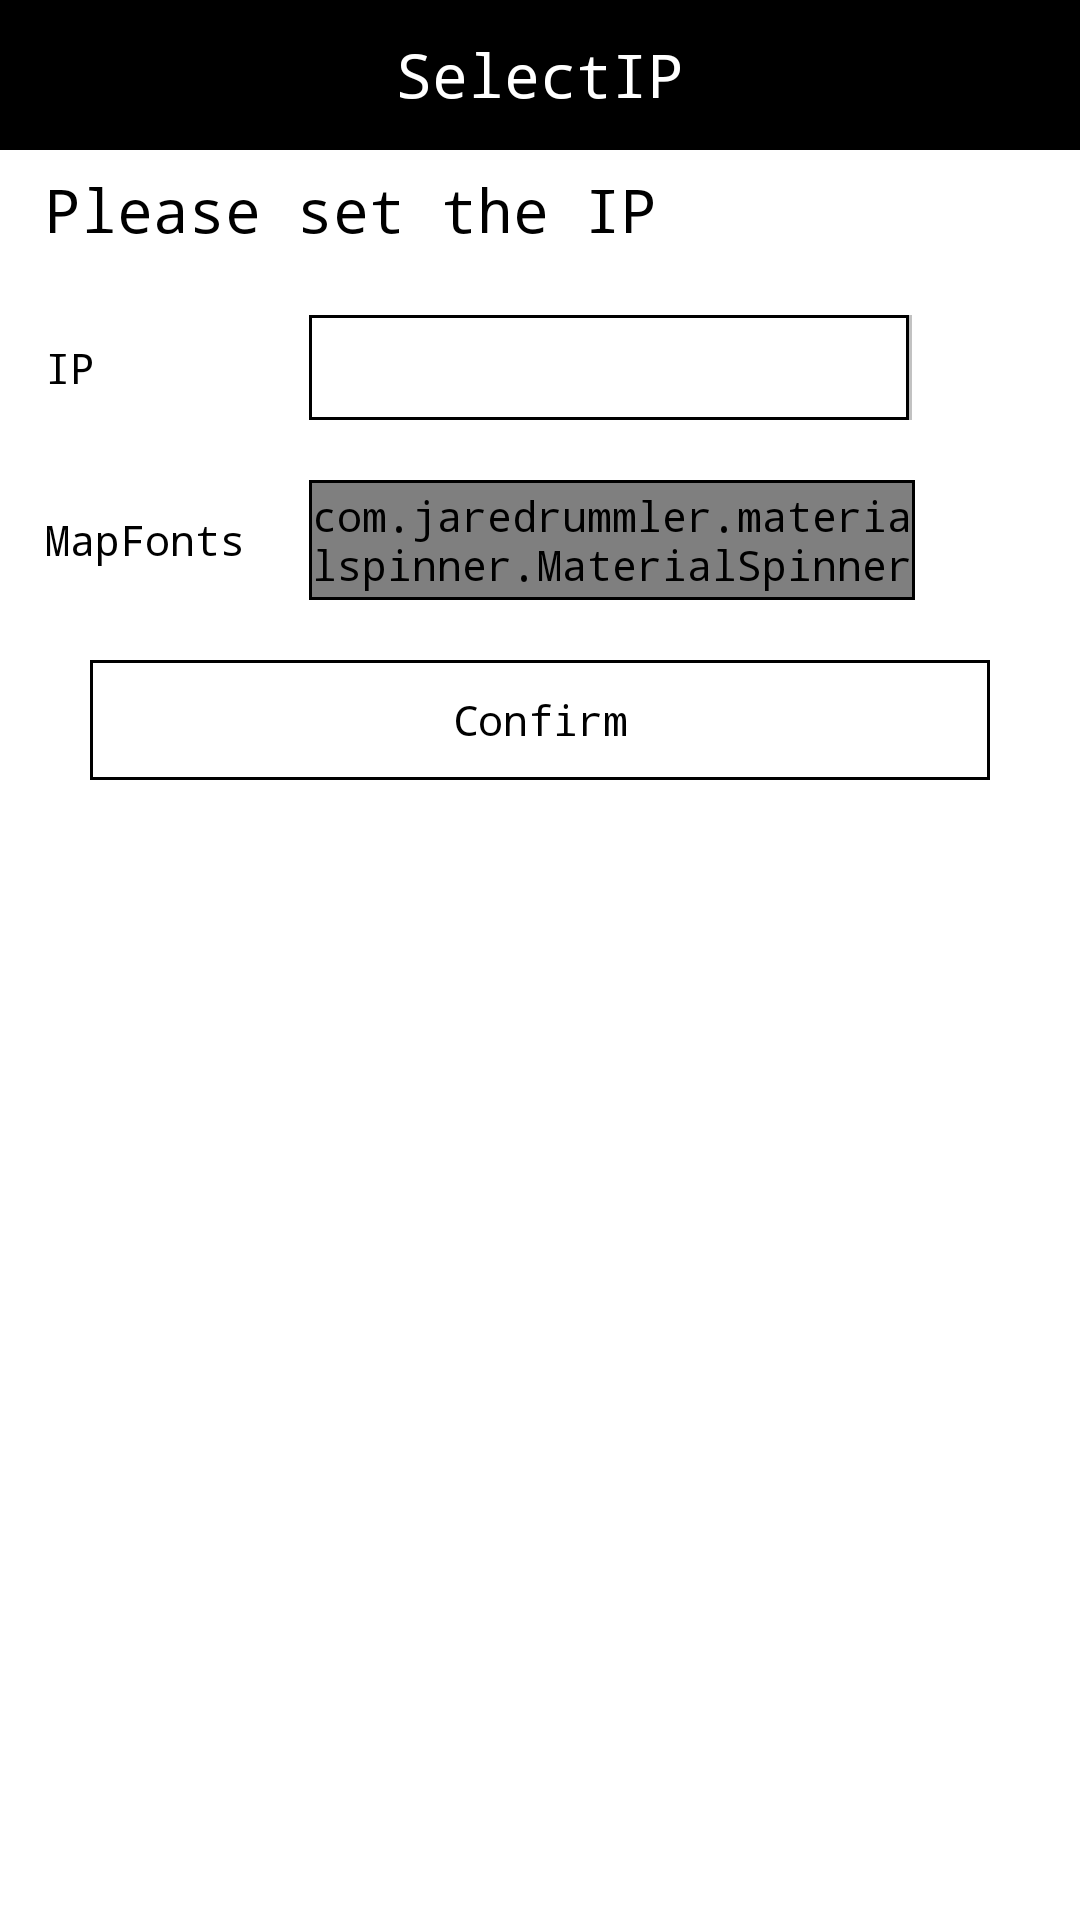

This screen was rendered from an Android layout file. Write that file and the resources it references.
<!-- AndroidManifest.xml: application theme AppTheme -->
<!-- res/layout/activity_select_ip.xml -->
<?xml version="1.0" encoding="utf-8"?>
<LinearLayout xmlns:android="http://schemas.android.com/apk/res/android"
    android:layout_width="match_parent"
    android:layout_height="match_parent"
    android:background="@color/black"
    android:focusable="true"
    android:focusableInTouchMode="true"
    android:orientation="vertical">
    <FrameLayout
        android:id="@+id/titlebar"
        android:layout_width="fill_parent"
        android:layout_height="50dp"
        android:background="@drawable/title_bg"
        android:orientation="horizontal" >
        
            
            
            
            
            
            
            
        <TextView
            android:id="@+id/titleView"
            style="@style/white20Text"
            android:layout_width="wrap_content"
            android:layout_height="wrap_content"
            android:text="SelectIP"
            android:gravity="center"
            android:layout_gravity="center" />
    </FrameLayout>

    <ScrollView
        android:layout_width="match_parent"
        android:layout_height="match_parent"
        android:background="@color/white">
        <LinearLayout
            android:layout_width="match_parent"
            android:layout_height="match_parent"
            android:background="@color/white"
            android:orientation="vertical"
            android:focusable="true"
            android:focusableInTouchMode="true">

            <TextView
                android:layout_width="match_parent"
                android:layout_marginLeft="15dp"
                android:layout_marginRight="15dp"
                android:layout_marginBottom="15dp"
                android:layout_height="40dp"
                android:text="Please set the IP"
                android:textSize="20sp"
                android:gravity="center|left"
                android:textColor="@color/black"/>
            <LinearLayout
                android:layout_width="match_parent"
                android:layout_height="wrap_content"
                android:orientation="horizontal"
                android:layout_marginRight="15dp">

                <TextView
                    android:layout_width="103dp"
                    android:layout_height="match_parent"
                    android:gravity="center|left"
                    android:paddingLeft="15dp"
                    android:text="IP"
                    android:textColor="@color/black"
                    android:textSize="14sp" />

                <EditText
                    android:id="@+id/et_ip"
                    android:layout_width="200dp"
                    android:layout_height="35dp"
                    android:background="@drawable/bg_border_edittext"
                    android:gravity="center|left"
                    android:paddingLeft="10dp"
                    android:text=""
                    android:textColor="@color/black"
                    android:textSize="14sp" />

                <View
                    android:layout_width="1dp"
                    android:layout_height="match_parent"
                    android:background="@color/light_grey"/>
            </LinearLayout>































            <LinearLayout
                android:layout_marginTop="20dp"
                android:orientation="horizontal"
                android:layout_width="match_parent"
                android:layout_height="wrap_content">
                <TextView
                    android:layout_width="103dp"
                    android:layout_height="match_parent"
                    android:gravity="center|left"
                    android:paddingLeft="15dp"
                    android:text="MapFonts"
                    android:textColor="@color/black"
                    android:textSize="14sp" />

                <LinearLayout
                    android:layout_width="202dp"
                    android:layout_height="40dp"
                    android:background="@drawable/bg_border_edittext">
                    <com.jaredrummler.materialspinner.MaterialSpinner
                        android:id="@+id/ms_typefonts"
                        android:layout_width="200dp"
                        android:layout_height="38dp"
                        android:layout_marginLeft="1dp"
                        android:layout_marginRight="1dp"
                        android:layout_gravity="center"
                        android:textColor="@color/black"
                        android:background="@drawable/bg_border_edittext"
                        android:textSize="14sp" />

                </LinearLayout>
            </LinearLayout>

            <Button
                android:id="@+id/butt_confirmip"
                android:layout_width="match_parent"
                android:layout_height="40dp"
                android:layout_marginLeft="30dp"
                android:layout_marginRight="30dp"
                android:layout_marginTop="20dp"
                android:onClick="onClick"
                android:textColor="@color/black"
                android:background="@drawable/bg_border_edittext"
                android:text="Confirm"
                />

        </LinearLayout>
    </ScrollView>
</LinearLayout>
<!-- resources referenced by this layout -->
<resources>
  <color name="black">#ff000000</color>
  <color name="light_grey">#99999999</color>
  <color name="white">#FFFFFF</color>
  <!-- drawable bg_border_edittext (drawable-v24) -->
  <?xml version="1.0" encoding="utf-8"?>
  <shape xmlns:android="http://schemas.android.com/apk/res/android">
      <solid android:color="#FFFFFF" />
      <stroke android:color="@color/black" android:width="1dp"/>
  </shape>
  <style name="white20Text">
          <item name="android:textSize">20sp</item>
          <item name="android:textColor">@color/white</item>
      </style>
  <style name="AppTheme" parent="AppBaseTheme">
          <item name="android:typeface">monospace</item>
          
      </style>
  <style name="AppBaseTheme" parent="android:Theme.Light">
          <item name="android:windowNoTitle">true</item>
          <item name="android:windowActionBar">false</item>
          <item name="android:windowFullscreen">false</item>
          <item name="android:windowContentOverlay">@null</item>
          
      </style>
</resources>
